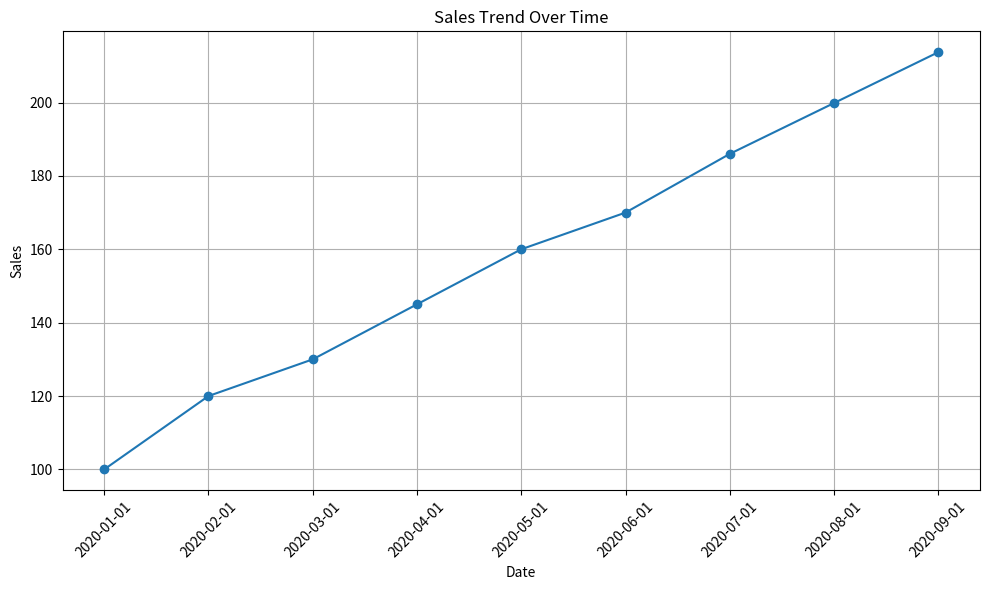

Write Python code to recreate this figure.

import matplotlib.pyplot as plt

# Sample sales data
dates = ['2020-01-01', '2020-02-01', '2020-03-01', '2020-04-01', '2020-05-01', '2020-06-01']
sales = [100, 120, 130, 145, 160, 170]


def calculate_linear_regression(x, y):
    n = len(x)
    sum_x = sum(x)
    sum_y = sum(y)
    sum_xy = sum(x[i] * y[i] for i in range(n))
    sum_x_squared = sum(x[i] ** 2 for i in range(n))

    slope = (n * sum_xy - sum_x * sum_y) / (n * sum_x_squared - sum_x ** 2)
    intercept = (sum_y - slope * sum_x) / n

    return slope, intercept

# Convert date strings to numerical values
date_values = [i for i in range(len(dates))]


slope, intercept = calculate_linear_regression(date_values, sales)


future_months = 3
predicted_sales = [slope * (i + len(dates)) + intercept for i in range(future_months)]

# Combine actual and predicted sales data
all_dates = dates + [f'2020-{i + len(dates) + 1:02d}-01' for i in range(future_months)]
all_sales = sales + predicted_sales

# Createing line graph using Matplotlib
plt.figure(figsize=(10, 6))
plt.plot(all_dates, all_sales, marker='o', linestyle='-')
plt.xlabel('Date')
plt.ylabel('Sales')
plt.title('Sales Trend Over Time')
plt.grid(True)

#Rotate x-axis
plt.xticks(rotation=45)

#finally displaying the graph
plt.tight_layout()
plt.show()

dates = ['2020-01-01', '2020-02-01', '2020-03-01', '2020-04-01', '2020-05-01', '2020-06-01']
sales = [100, 120, 130, 145, 160, 170]
